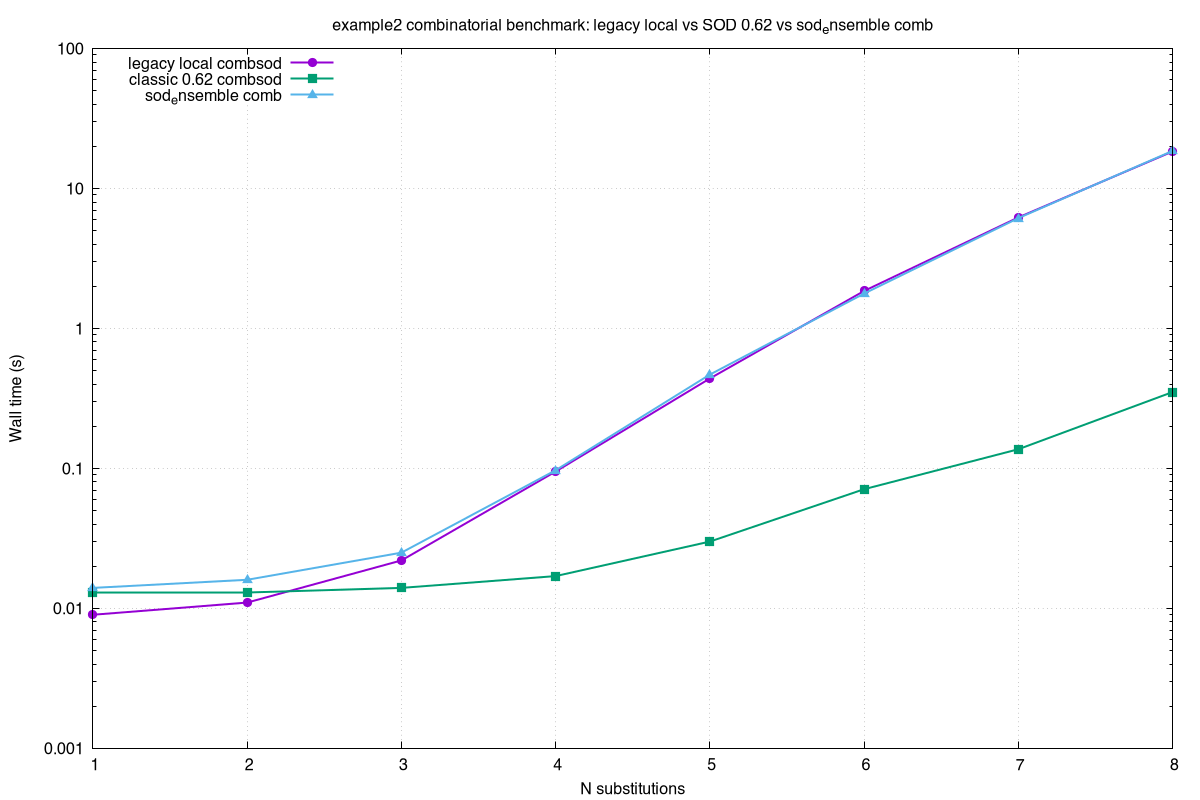

The file beside this chart, header and first rows:
N, legacy_local_combsod_s, classic_062_combsod_s, ensemble_comb_s, legacy_unique, classic_062_unique, ensemble_unique
1, 0.009, 0.013, 0.014, 2, 2, 2
2, 0.011, 0.013, 0.016, 7, 7, 7
3, 0.022, 0.014, 0.025, 25, 25, 25
4, 0.095, 0.017, 0.097, 97, 97, 97
5, 0.439, 0.030, 0.468, 297, 297, 297
6, 1.852, 0.071, 1.774, 853, 853, 853
7, 6.209, 0.137, 6.139, 2045, 2045, 2045
8, 18.37, 0.351, 18.56, 4222, 4222, 4222
